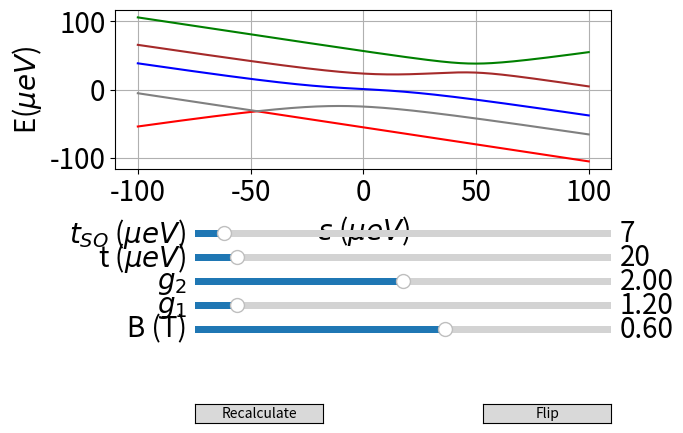
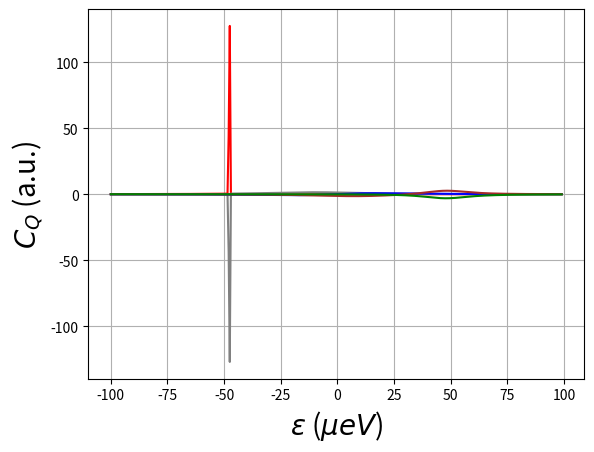
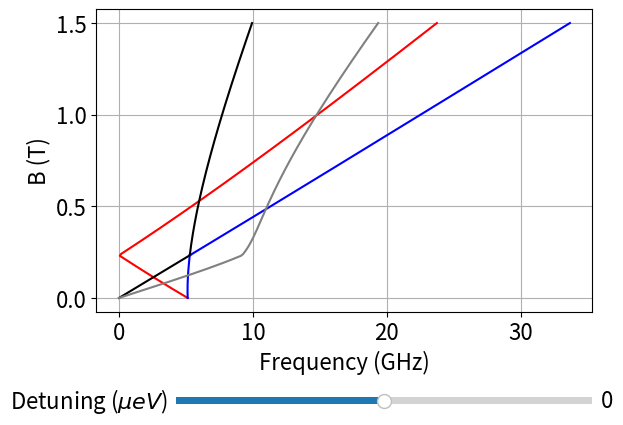
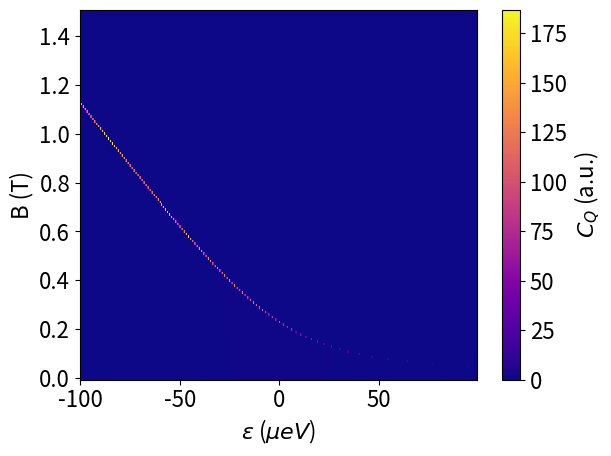
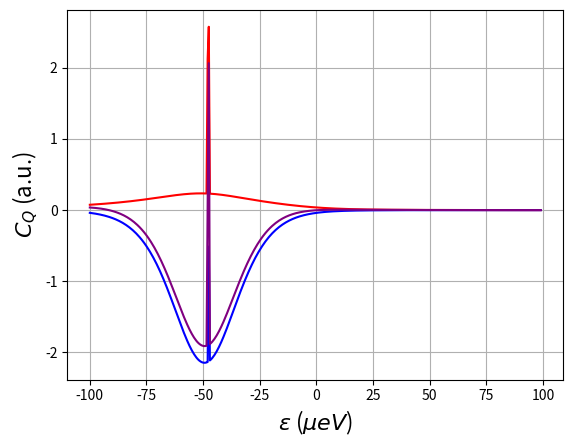
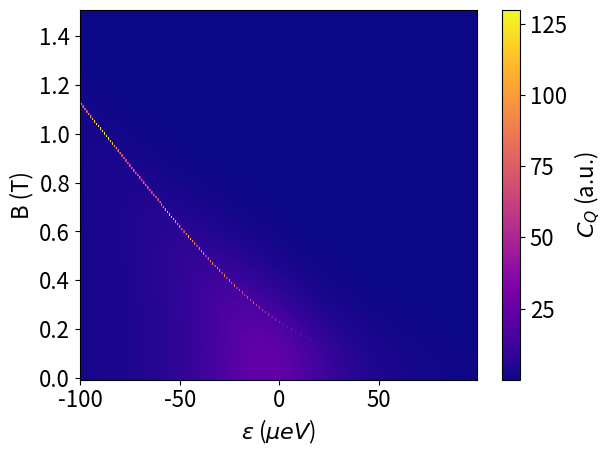
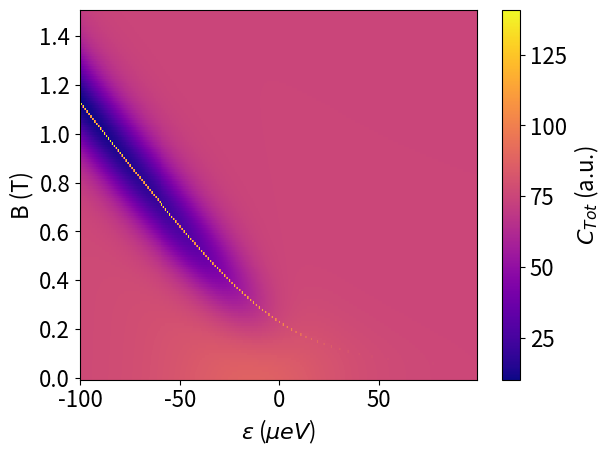
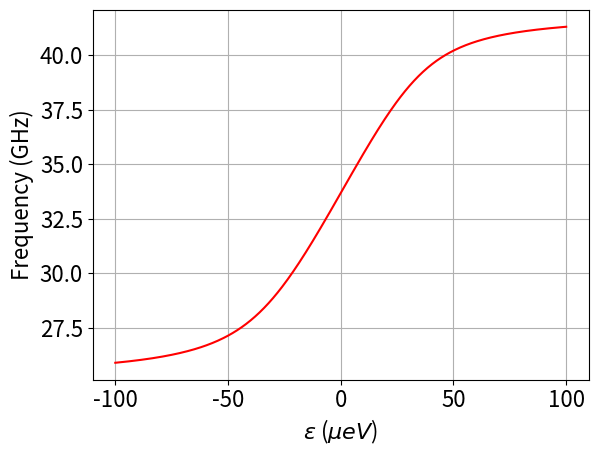

Write the Python code that produced these figures, in order.
# -*- coding: utf-8 -*-
"""
Created on Wed Oct 27 18:37:54 2021

@author: AA255540
"""


import numpy as np
import scipy.linalg as la
import matplotlib.pyplot as plt
from matplotlib.widgets import Slider, Button

#filePath = 'data\\Simulations\\'
#fileName = 'cqNon0B'
#figC.savefig(filePath + fileName + '.png', transparent=True, bbox_inches='tight')

# Basis: S(0,2)
#        S(1,1)=|UpDown - DownUp>/sqrt(2), 
#        T+(1,1)=|UpUp>, 
#        T0(1,1)=|UpDown + DownUp>/sqrt(2)
#        T-(1,1)=|DownDown>

e = 1.60217662e-19
h = 4.135667662e-15 # in eV.s
muB = 5.778381e-5 # in eV/T
kB = 8.61733e-5 # in eV/K
g1 = 1.2 
g2 = 2
t = 20e-6 # in eV      NB: 1GHz = 4ueV
t0 = 1e-6 # in eV
tm = 7e-6 # in eV
tp = 0e-6 # in eV
sgn = -1
#tp and tm are inverted everywhere, is the same in the end tso

B = 0.6


Teff = t / kB # in K

Teff=0.1

Clim = 5

verticalLine = 0 # in ueV

numPointsE = 401
epsilonRange = np.linspace(-1e-4, 1e-4, numPointsE)
#epsilonRange = np.linspace(1.2e-4, 1.22e-4, numPointsE)

def update(val):
    global g1, g2, t, t0, tm, tp, sgn, Teff
    B = sB.val
    g1 = sG1.val
    g2 = sG2.val
    t = sT.val * 1e-6
    t0 = sT0.val * 1e-6
    tm = sTm.val * 1e-6
    tp = sTp.val * 1e-6
    Teff = sTeff.val * 2 * t / kB
    # solveEnergies(sgn, g1, g2, t, t0, tm, tp, B)
    solveEnergies(sgn, g1, g2, t, 0, tm, tm, B)
    for i in range(5):
            exec("e%d.set_ydata(np.multiply(diagram[%d], yMultiplier))" % (i, i))
            exec("c%d.set_ydata(np.multiply(cq[%d], 1e-4))" % (i, i))
    
    (figE.axes[0]).set_ylim(bottom=diagram.min() * yMultiplier, top=diagram.max() * yMultiplier)
    (figC.axes[0]).set_ylim(bottom=cq.min() * cMultiplier, top=cq.max() * cMultiplier)
    figE.canvas.draw_idle()
    figC.canvas.draw_idle()
    updateB(1)
    updateAvC()
    updateSpectro()

    
def flip(event):
    global sgn
    sgn = -sgn
    update(1)
    
def update2Ds(event):
    updateCB()
    updateCBBoltz()

def solveEnergies(sgn, g1, g2, t, t0, tm, tp, B):
    global energies, cq, diagram, ct
    energies = []
    cq = []
    ct = []
    for epsilon in epsilonRange:
        H = np.matrix([[-sgn/2*epsilon,       t,         tp,                                   t0,                        tm],
                        [t,             sgn/2*epsilon,    0,                               1/2*(g1-g2)*muB*B,               0],
                        [tp,                 0,         sgn/2*epsilon-1/2*(g1+g2)*muB*B,          0,                        0],
                        [t0,          1/2*(g1-g2)*muB*B,        0,                           sgn/2*epsilon,                 0],
                        [tm,                  0,                0,                             0,            sgn/2*epsilon+1/2*(g1+g2)*muB*B]])
        eigvals = (la.eigvalsh(H))
        energies.append(eigvals)
    diagram = ((np.array(energies)).reshape(numPointsE, 5)).transpose()
    for i in range(5):
        cq.append(-np.diff(np.diff(diagram[i])/np.diff(epsilonRange))/np.diff(epsilonRange)[:-1])
        ct.append(np.diff(diagram[i])/np.diff(epsilonRange))
    cq = ((np.array(cq)).reshape(5, numPointsE-2))    
    ct = ((np.array(ct)).reshape(5, numPointsE-1))    
    
# assuming sgn=-1
# def solveEnergies(sgn, g1, g2, t, t0, tm, tp, B):
#     global energies, cq, diagram, ct
#     energies = []
#     cq = []
#     ct = []
#     for epsilon in epsilonRange:
#         H = np.matrix([[-sgn/2*epsilon,       t,         tp,                                   t0,                        tm],
#                         [t,             sgn/2*epsilon,    0,                               1/2*(g1-g2)*muB*B,               0],
#                         [tp,                 0,         sgn/2*epsilon+1/2*(g1+g2)*muB*B,          0,                        0],
#                         [t0,          1/2*(g1-g2)*muB*B,        0,                           sgn/2*epsilon,                 0],
#                         [tm,                  0,                0,                             0,            sgn/2*epsilon-1/2*(g1+g2)*muB*B]])
#         eigvals = (la.eigvalsh(H))
#         energies.append(eigvals)
#     diagram = ((np.array(energies)).reshape(numPointsE, 5)).transpose()
#     for i in range(5):
#         cq.append(-np.diff(np.diff(diagram[i])/np.diff(epsilonRange))/np.diff(epsilonRange)[:-1])
#         ct.append(np.diff(diagram[i])/np.diff(epsilonRange))
#     cq = ((np.array(cq)).reshape(5, numPointsE-2))    
#     ct = ((np.array(ct)).reshape(5, numPointsE-1))    
    


fontSize = 20
xMultiplier = 1e6
yMultiplier = 1e6

#####
# t0=0
#####


solveEnergies(sgn, g1, g2, t, t0, tm, tp, B)

figE = plt.figure(1)
figE.clf()
#axE = figE.subplots()
plt.subplots_adjust(bottom=0.55)

plt.grid()
e0, = plt.plot(epsilonRange * xMultiplier, diagram[0] * yMultiplier, color='red')
e1, = plt.plot(epsilonRange * xMultiplier, diagram[1] * yMultiplier, color='gray')
e2, = plt.plot(epsilonRange * xMultiplier, diagram[2] * yMultiplier, color='blue')
e3, = plt.plot(epsilonRange * xMultiplier, diagram[3] * yMultiplier, color='brown')
e4, = plt.plot(epsilonRange * xMultiplier, diagram[4] * yMultiplier, color='green')
plt.xlabel('$\epsilon$ ($\mu eV$)', fontsize=fontSize)
plt.ylabel('E($\mu eV$)', fontsize=fontSize)
plt.tick_params(axis='both', which='major', labelsize=fontSize)

#plt.axvline(x=verticalLine, color='black')

axB = plt.axes([0.25, 0.2, 0.65, 0.03])
sB = Slider(axB, 'B (T)', 0, 1, valinit=B, valfmt='%1.2f',valstep=0.01)
sB.label.set_size(fontSize)
sB.valtext.set_fontsize(fontSize)
sB.on_changed(update)

axg1 = plt.axes([0.25, 0.25, 0.65, 0.03])
sG1 = Slider(axg1, '$g_1$', 1, 3, valinit=g1, valfmt='%1.2f',valstep=0.01)
sG1.label.set_size(fontSize)
sG1.valtext.set_fontsize(fontSize)
sG1.on_changed(update)

axg2 = plt.axes([0.25, 0.3, 0.65, 0.03])
sG2 = Slider(axg2, '$g_2$', 1, 3, valinit=g2, valfmt='%1.2f',valstep=0.01)
sG2.label.set_size(fontSize)
sG2.valtext.set_fontsize(fontSize)
sG2.on_changed(update)

axT = plt.axes([0.25, 0.35, 0.65, 0.03])
sT = Slider(axT, 't ($\mu eV$)', 0, 200, valinit=t*1e6, valfmt='%1.f',valstep=1)
sT.label.set_size(fontSize)
sT.valtext.set_fontsize(fontSize)
sT.on_changed(update)

# axT0 = plt.axes([0.25, 0.27, 0.65, 0.03])
# sT0 = Slider(axT0, '$t_0$ ($\mu eV$)', 0, 100, valinit=t0*1e6, valfmt='%1.f',valstep=1)
# sT0.label.set_size(fontSize)
# sT0.valtext.set_fontsize(fontSize)
# sT0.on_changed(update)

axTm = plt.axes([0.25, 0.4, 0.65, 0.03])
sTm = Slider(axTm, '$t_{SO}$ ($\mu eV$)', 0, 100, valinit=tm*1e6, valfmt='%1.f',valstep=1)
sTm.label.set_size(fontSize)
sTm.valtext.set_fontsize(fontSize)
sTm.on_changed(update)

# axTp = plt.axes([0.25, 0.37, 0.65, 0.03])
# sTp = Slider(axTp, '$t_p$ ($\mu eV$)', 0, 100, valinit=tp*1e6, valfmt='%1.f',valstep=1)
# sTp.label.set_size(fontSize)
# sTp.valtext.set_fontsize(fontSize)
# sTp.on_changed(update)

# axTeff = plt.axes([0.25, 0.42, 0.65, 0.03])
# sTeff = Slider(axTeff, '$T_{eff}$ (%2t)', 0.01, 3, valinit=Teff*kB/2/t, valfmt='%1.2f',valstep=0.01)
# sTeff.label.set_size(fontSize)
# sTeff.valtext.set_fontsize(fontSize)
# sTeff.on_changed(update)

recalcax = plt.axes([0.25, 0.02, 0.2, 0.04])
recalcButton = Button(recalcax, 'Recalculate', hovercolor='0.975')
recalcButton.on_clicked(update2Ds)

signax = plt.axes([0.7, 0.02, 0.2, 0.04])
signButton = Button(signax, 'Flip', hovercolor='0.975')
signButton.on_clicked(flip)

plt.draw()

# figE.savefig(r'Z:\132.05.01-QuantumSilicon\Triton experiments\Merit figures\Energy diagram spin qubit Square B 600mT without delta g.pdf', transparent=True, bbox_inches='tight')

    











































cMultiplier = 1e-4

figC = plt.figure(2)
figC.clf()
axC = figC.subplots()
plt.grid()
c0, = plt.plot(epsilonRange[:-2] * xMultiplier, cq[0] * cMultiplier, color='red')
c1, = plt.plot(epsilonRange[:-2] * xMultiplier, cq[1] * cMultiplier, color='gray')
c2, = plt.plot(epsilonRange[:-2] * xMultiplier, cq[2] * cMultiplier, color='blue')
c3, = plt.plot(epsilonRange[:-2] * xMultiplier, cq[3] * cMultiplier, color='brown')
c4, = plt.plot(epsilonRange[:-2] * xMultiplier, cq[4] * cMultiplier, color='green')
plt.xlabel('$\epsilon$ ($\mu eV$)', fontsize=fontSize)
plt.ylabel('$C_Q$ (a.u.)', fontsize=fontSize)
#plt.ylim(-15, 15)

#plt.axvline(x=verticalLine, color='black')

plt.draw()

# =============================================================================
# EDSR
# =============================================================================

epsilon = 0

d10 = []
d20 = []
d30 = []
d40 = []
d21 = []
d31 = []
d41 = []
d32 = []
d42 = []
d43 = []

numPointsB = 151
BRange = np.linspace(0, 1.5, numPointsB)

def resetDij():
    global d10, d20, d30, d40, d21, d31, d41, d32, d42, d43 
    d10 = []
    d20 = []
    d30 = []
    d40 = []
    d21 = []
    d31 = []
    d41 = []
    d32 = []
    d42 = []
    d43 = []
        
def solveEDSR(epsilon):
    resetDij()
    for B in BRange:
        H = np.matrix([[-sgn/2*epsilon, t, tp, t0, tm],
                       [t, sgn/2*epsilon, 0, 1/2*(g1-g2)*muB*B, 0],
                       [tp, 0, sgn/2*epsilon-1/2*(g1+g2)*muB*B, 0, 0],
                       [t0, 1/2*(g1-g2)*muB*B, 0, sgn/2*epsilon, 0],
                       [tm, 0, 0, 0, sgn/2*epsilon+1/2*(g1+g2)*muB*B]])
        eigvals = (la.eigvalsh(H))
    #    eigvals.sort()
        d10.append(abs(eigvals[1] - eigvals[0]))
        d20.append(abs(eigvals[2] - eigvals[0]))
        d30.append(abs(eigvals[3] - eigvals[0]))
        d40.append(abs(eigvals[4] - eigvals[0]))
        d21.append(abs(eigvals[2] - eigvals[1]))
        d31.append(abs(eigvals[3] - eigvals[1]))
        d41.append(abs(eigvals[4] - eigvals[1]))
        d32.append(abs(eigvals[3] - eigvals[2]))
        d42.append(abs(eigvals[4] - eigvals[2]))
        d43.append(abs(eigvals[4] - eigvals[3]))

def updateB(val):
    epsilon = sEps.val * 1e-6
    solveEDSR(epsilon)
    l10.set_xdata(np.multiply(d10, 1e-9/h))
    l20.set_xdata(np.multiply(d20, 1e-9/h))
    #l30.set_xdata(np.multiply(d%d%d, 1e-9/h))
    #l40.set_xdata(np.multiply(d%d%d, 1e-9/h))
    l21.set_xdata(np.multiply(d21, 1e-9/h))
    l31.set_xdata(np.multiply(d31, 1e-9/h))
    #l41.set_xdata(np.multiply(d%d%d, 1e-9/h))
    #l32.set_xdata(np.multiply(d%d%d, 1e-9/h))
    #l42.set_xdata(np.multiply(d%d%d, 1e-9/h))
    #l43.set_xdata(np.multiply(d%d%d, 1e-9/h))
    figB.canvas.draw_idle()
    figE.canvas.draw_idle()



fontSize = 16
figB = plt.figure(3)
figB.clf()
ax = figB.subplots()
plt.subplots_adjust(bottom=0.25)


solveEDSR(epsilon)
plt.grid()
l10, = plt.plot(np.multiply(d10, 1e-9/h), BRange, color='red')
l20, = plt.plot(np.multiply(d20, 1e-9/h), BRange, color='blue')
#l30, = plt.plot(np.multiply(d30, 1e-9/h), BRange, color='green')
#l40, = plt.plot(np.multiply(d40, 1e-9/h), BRange, color='brown')
l21, = plt.plot(np.multiply(d21, 1e-9/h), BRange, color='black')
l31, = plt.plot(np.multiply(d31, 1e-9/h), BRange, color='gray')
#l41, = plt.plot(np.multiply(d41, 1e-9/h), BRange, color='pink')
#l32, = plt.plot(np.multiply(d32, 1e-9/h), BRange, color='purple')
#l42, = plt.plot(np.multiply(d42, 1e-9/h), BRange, color='yellow')
#l43, = plt.plot(np.multiply(d43, 1e-9/h), BRange, color='orange')

plt.xlabel('Frequency (GHz)', fontsize=fontSize)
plt.ylabel('B (T)', fontsize=fontSize)
plt.tick_params(axis='both', which='major', labelsize=fontSize)

axEps = plt.axes([0.25, 0.05, 0.65, 0.03])
sEps = Slider(axEps, 'Detuning ($\mu eV$)', -100, 100, valinit=epsilon, valfmt='%1.f',valstep=1)
sEps.label.set_size(fontSize)
sEps.valtext.set_fontsize(fontSize)
sEps.on_changed(updateB)

plt.draw()
plt.show()

# =============================================================================
# Interdot vs B
# =============================================================================

def solveCB():
    global cqb
    cqb = []
    for B in BRange:
        ground = []
        for epsilon in epsilonRange:
            H = np.matrix([[-sgn/2*epsilon, t, tp, t0, tm],
                           [t, sgn/2*epsilon, 0, 1/2*(g1-g2)*muB*B, 0],
                           [tp, 0, sgn/2*epsilon-1/2*(g1+g2)*muB*B, 0, 0],
                           [t0, 1/2*(g1-g2)*muB*B, 0, sgn/2*epsilon, 0],
                           [tm, 0, 0, 0, sgn/2*epsilon+1/2*(g1+g2)*muB*B]])
            eigvals = (la.eigvalsh(H))
            ground.append(eigvals[0])
        cqb.append(-np.diff(np.diff(ground)/np.diff(epsilonRange))/np.diff(epsilonRange)[:-1])
    cqb = ((np.array(cqb)).reshape(numPointsB, numPointsE-2))

solveCB()
figCB = plt.figure(4)
figCB.clf()

CvB = plt.pcolormesh(epsilonRange[:-2] * xMultiplier, BRange, cqb * cMultiplier, cmap='plasma')

plt.xlabel('$\epsilon$ ($\mu eV$)', fontsize=fontSize)
plt.ylabel('B (T)', fontsize=fontSize)
plt.tick_params(axis='both', which='major', labelsize=fontSize)
cb = plt.colorbar()
cb.ax.set_yticklabels(cb.ax.get_yticklabels(), fontsize=fontSize)
cb.set_label(label='$C_Q$ (a.u.)', fontsize=fontSize)


plt.draw()
plt.show()

def updateCB():
    global CvB, cb, figCB
    solveCB()
    plt.figure(4)
    CvB = plt.pcolormesh(epsilonRange[:-2] * xMultiplier, BRange, cqb * cMultiplier, cmap='plasma')
    cb.on_mappable_changed(CvB)
    cb.ax.set_yticklabels(cb.ax.get_yticklabels(), fontsize=fontSize)
    figCB.canvas.draw_idle()
    
# =============================================================================
# Boltzmann
# =============================================================================

def solveBoltzmann():
    global diagram, probs, probabilities, cq, averagedCq, ct, wheightedCt, cTot
    probs = []
    beta = 1/(kB*Teff)
    for i in range(numPointsE):
        exps = np.exp(-beta * diagram[:,i])
        Z = exps.sum()
        probs.append(exps/Z)
    probabilities = ((np.array(probs)).reshape(numPointsE, 5)).transpose()
    averagedCq = (np.multiply(probabilities[:,:-2], cq)).sum(axis=0)
    dPdEps = np.divide(np.diff(probabilities), np.diff(epsilonRange))
    wheightedCt = (np.multiply(dPdEps[:,:-1], ct[:,:-1])).sum(axis=0)
    cTot = averagedCq + wheightedCt
    

solveBoltzmann()
figAvC = plt.figure(5)
figAvC.clf()
plt.grid()
avC, = plt.plot(epsilonRange[:-2] * xMultiplier, averagedCq * cMultiplier, color='red')
whC, = plt.plot(epsilonRange[:-2] * xMultiplier, wheightedCt * cMultiplier, color='blue')
totC, = plt.plot(epsilonRange[:-2] * xMultiplier, cTot * cMultiplier, color='purple')
plt.xlabel('$\epsilon$ ($\mu eV$)', fontsize=fontSize)
plt.ylabel('$C_Q$ (a.u.)', fontsize=fontSize)
#plt.axvline(x=verticalLine, color='black')
plt.draw()

def updateAvC():
    solveBoltzmann()
    newAv = averagedCq * cMultiplier
    newWh = wheightedCt * cMultiplier
    newTot = cTot * cMultiplier
    avC.set_ydata(newAv)
    whC.set_ydata(newWh)
    totC.set_ydata(newTot)
    plt.figure(5)
    plt.ylim(min(newAv.min(), newWh.min(), newTot.min()), max(newAv.max(), newWh.max(), newTot.max()))
    figAvC.canvas.draw_idle()
    
def solveCbBoltzmann():
    global cqBo, cTotBo
    cqBo = []
    cTotBo = []
    for B in BRange:
        solveEnergies(sgn, g1, g2, t, t0, tm, tp, B)
        solveBoltzmann()
        cqBo.append(averagedCq)
        cTotBo.append(cTot)
    cqBo = (np.array(cqBo)).reshape(numPointsB, numPointsE-2)
    cTotBo = (np.array(cTotBo)).reshape(numPointsB, numPointsE-2)
    
solveCbBoltzmann()
figCBBoltz = plt.figure(6)
figCBBoltz.clf()

CvBBoltz = plt.pcolormesh(epsilonRange[:-2] * xMultiplier, BRange, cqBo * cMultiplier, cmap='plasma')

plt.xlabel('$\epsilon$ ($\mu eV$)', fontsize=fontSize)
plt.ylabel('B (T)', fontsize=fontSize)
plt.tick_params(axis='both', which='major', labelsize=fontSize)
cbB = plt.colorbar()
cbB.ax.set_yticklabels(cb.ax.get_yticklabels(), fontsize=fontSize)
cbB.set_label(label='$C_Q$ (a.u.)', fontsize=fontSize)


plt.draw()
plt.show()

figCTotBBoltz = plt.figure(7)
figCTotBBoltz.clf()

CTotvBBoltz = plt.pcolormesh(epsilonRange[:-2] * xMultiplier, BRange, cTotBo * cMultiplier, cmap='plasma')

plt.xlabel('$\epsilon$ ($\mu eV$)', fontsize=fontSize)
plt.ylabel('B (T)', fontsize=fontSize)
plt.tick_params(axis='both', which='major', labelsize=fontSize)
cbBTot = plt.colorbar()
cbBTot.ax.set_yticklabels(cb.ax.get_yticklabels(), fontsize=fontSize)
cbBTot.set_label(label='$C_{Tot}$ (a.u.)', fontsize=fontSize)


plt.draw()
plt.show()

def updateCBBoltz():
    global CvBBoltz, cbB, figCBBoltz
    solveCbBoltzmann()
    plt.figure(6)
    CvBBoltz = plt.pcolormesh(epsilonRange[:-2] * xMultiplier, BRange, cqBo * cMultiplier, cmap='plasma')
    cbB.on_mappable_changed(CvBBoltz)
    cbB.ax.set_yticklabels(cbB.ax.get_yticklabels(), fontsize=fontSize)
    figCBBoltz.canvas.draw_idle()
    plt.figure(7)
    CTotvBBoltz = plt.pcolormesh(epsilonRange[:-2] * xMultiplier, BRange, cTotBo * cMultiplier, cmap='plasma')
    cbBTot.on_mappable_changed(CTotvBBoltz)
    cbBTot.ax.set_yticklabels(cbBTot.ax.get_yticklabels(), fontsize=fontSize)
    figCTotBBoltz.canvas.draw_idle()
    
# =============================================================================
# Spectroscopy
# =============================================================================

figS = plt.figure(8)
figS.clf()

plt.grid()
s10, = plt.plot(epsilonRange * xMultiplier, np.multiply(diagram[2] - diagram[0], 1e-9/h), color='red')

plt.xlabel('$\epsilon$ ($\mu eV$)', fontsize=fontSize)
plt.ylabel('Frequency (GHz)', fontsize=fontSize)
plt.tick_params(axis='both', which='major', labelsize=fontSize)

plt.draw()
plt.show()

def updateSpectro():
    global figS, diagram, s10
    newData = np.multiply(diagram[2] - diagram[0], 1e-9/h)
    s10.set_ydata(newData)
    plt.figure(7)
    plt.ylim(newData.min(), newData.max())
    figS.canvas.draw_idle()